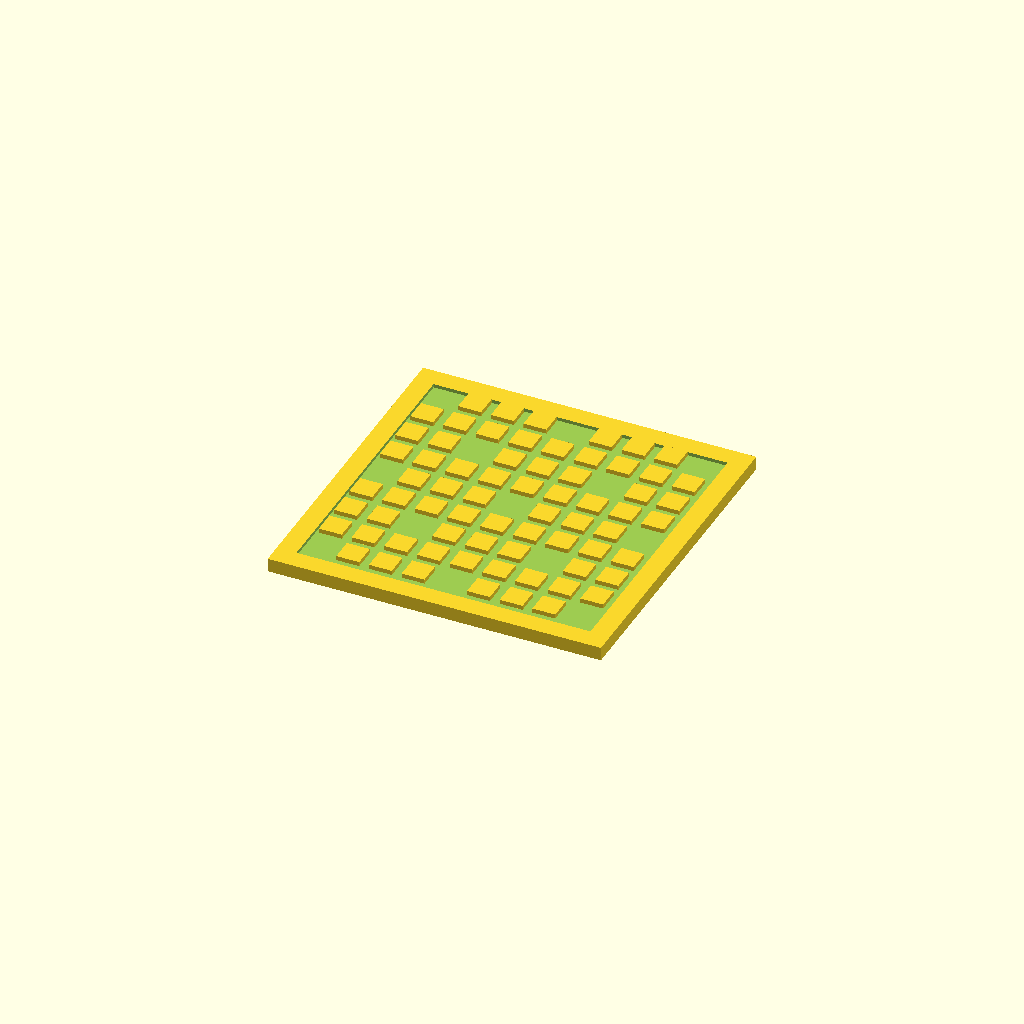
Cell 1: the model at its default parameters.
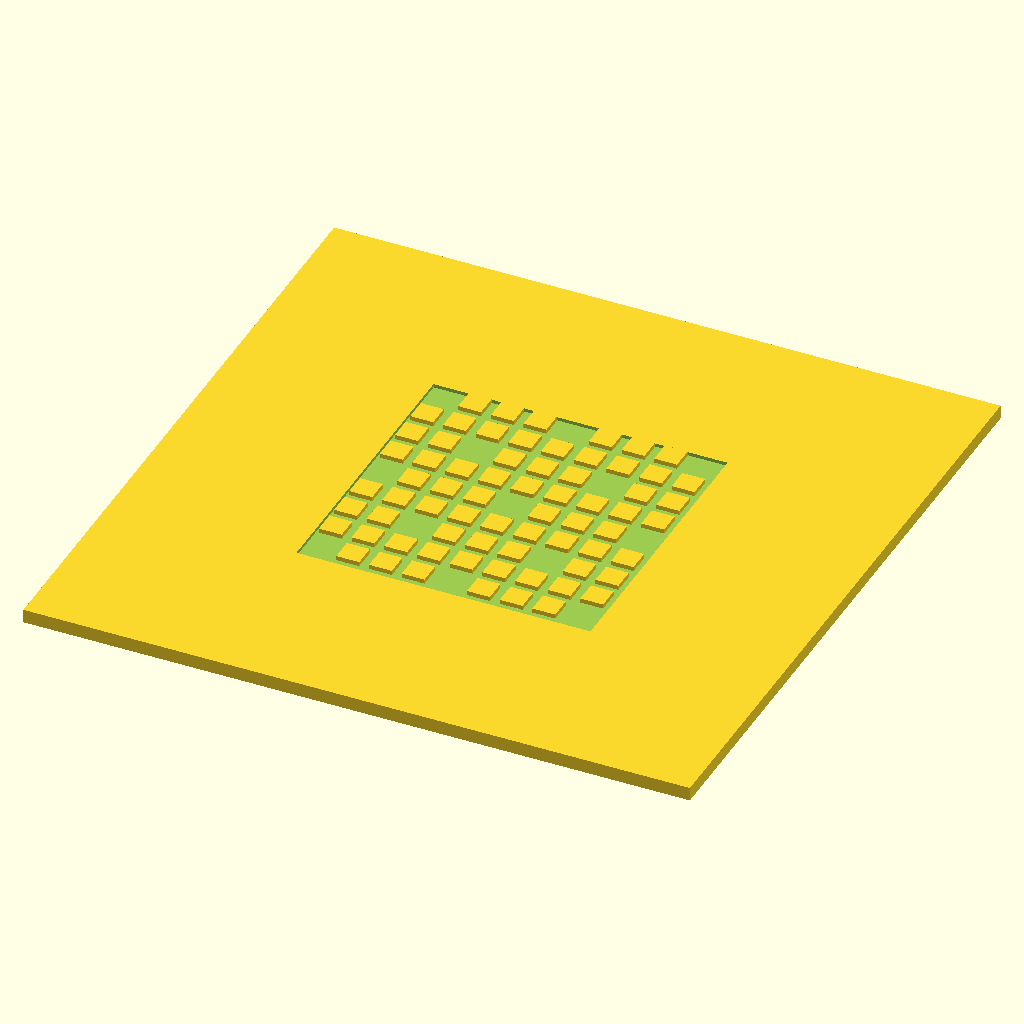
Cell 2: plate_size = 68 (everything else at default).
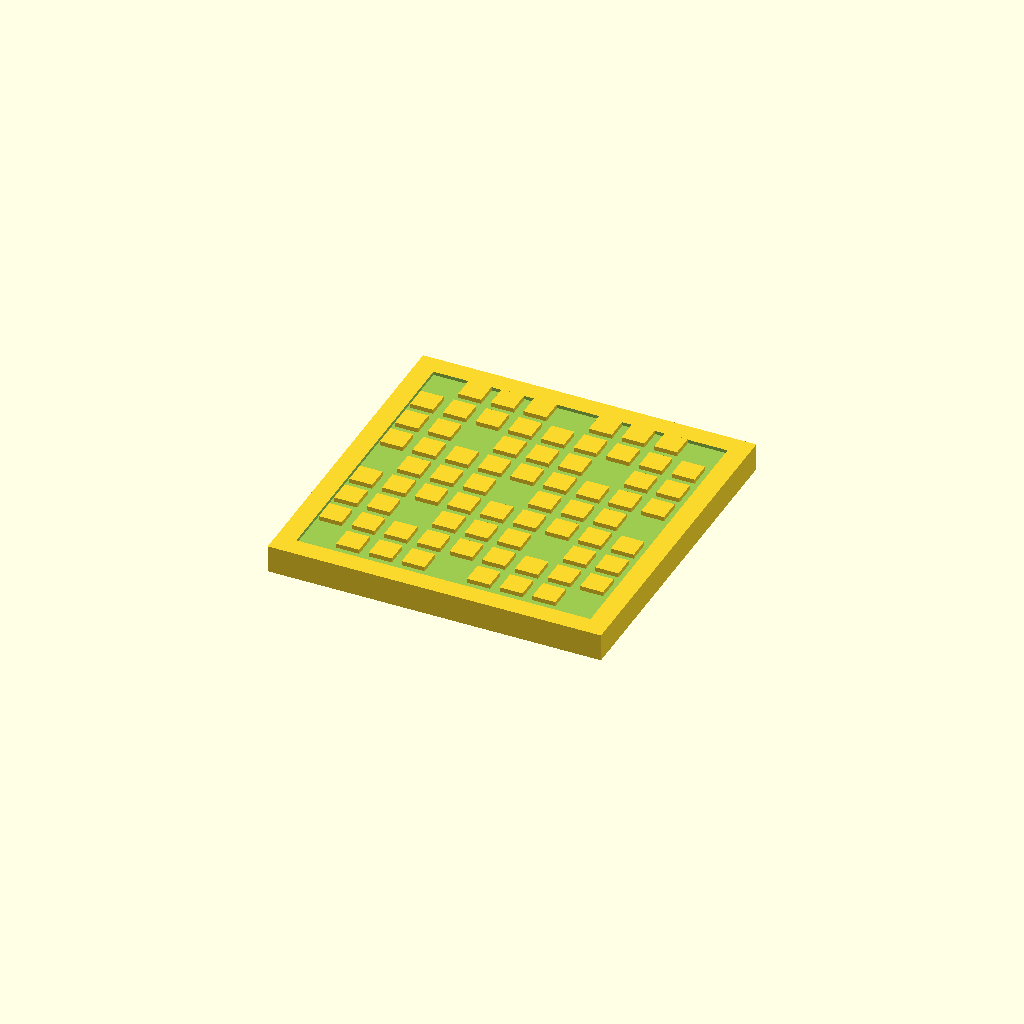
Cell 3: the same model with plate_t = 2.8.
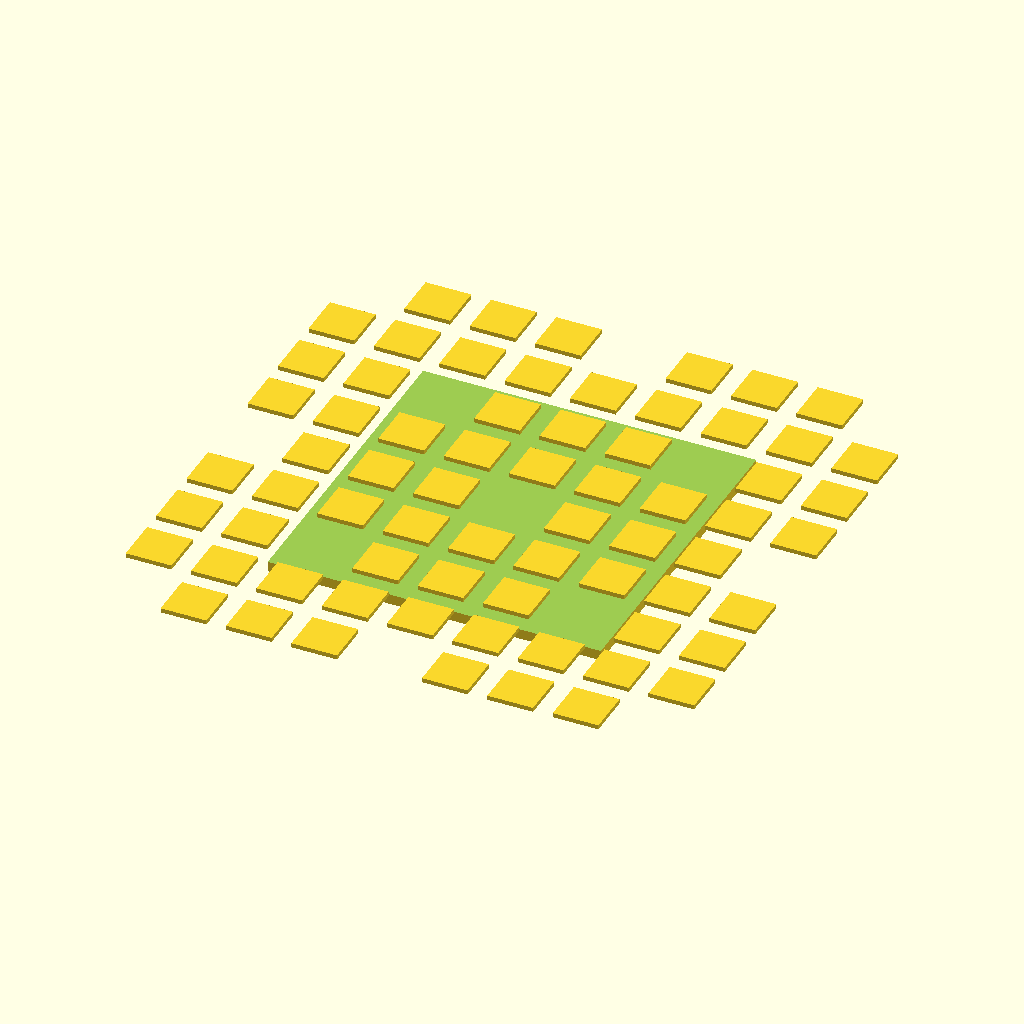
Cell 4 — qr_size set to 60, the other parameters unchanged.
All cells are drawn from one camera (rotation 55°, 0°, 25°, orthographic, colour scheme Cornfield), so only the parameter changes between them.
The OpenSCAD source (3d/qr_plate.scad):
// Standalone QR placeholder plate.
// Replace with a real QR sticker or imported real QR geometry after publishing.

$fn = 24;

plate_size = 34;
plate_t = 1.4;
qr_size = 30;

module qr_plate() {
  difference() {
    linear_extrude(plate_t)
      square([plate_size, plate_size], center = true);
    translate([0, 0, plate_t - 0.35])
      linear_extrude(0.5)
        square([qr_size, qr_size], center = true);
  }
}

module placeholder_blocks() {
  cell = qr_size / 9;
  for (row = [0:8]) {
    for (col = [0:8]) {
      if ((row * 3 + col * 5 + row * col) % 4 != 0) {
        translate([
          -qr_size / 2 + col * cell + cell / 2,
          -qr_size / 2 + row * cell + cell / 2,
          plate_t
        ])
          linear_extrude(0.45)
            square([cell * 0.7, cell * 0.7], center = true);
      }
    }
  }
}

qr_plate();
placeholder_blocks();
Parameter table extracted from the source (name, type, default, range or options):
plate_size: number, default 34
plate_t: number, default 1.4
qr_size: number, default 30
